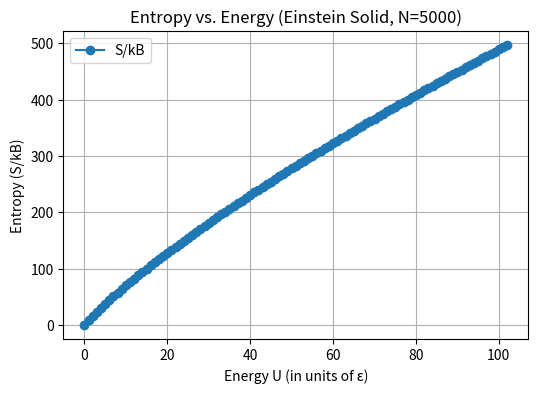
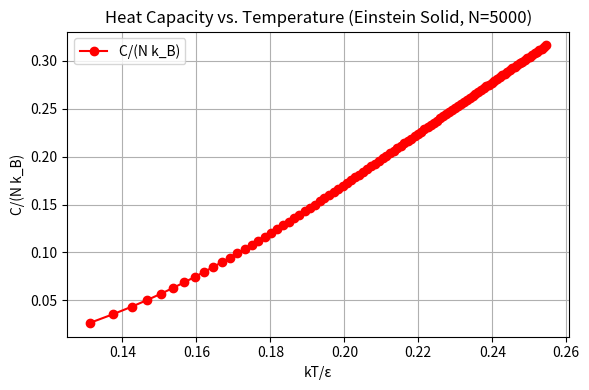

These charts were generated, in order, by the following Python code:
import math
import matplotlib.pyplot as plt

# ----------------------
# 1. Parameters
# ----------------------
N = 5000       # number of oscillators
kB = 1.0       # Boltzmann's constant (set to 1 for "dimensionless" convenience)
epsilon = 1.0  # quantum of energy (set to 1 => U = q * epsilon = q)
q_max = 102    # we'll go from q=0 up to q=102

# ----------------------
# 2. Arrays to store results
# ----------------------
q_vals = range(q_max + 1)
Omega_vals = [0]*(q_max + 1)
S_vals     = [0.0]*(q_max + 1)   # will hold S in units of k_B
T_vals     = [None]*(q_max + 1)  # will hold T in dimensionless form (kT / epsilon)
C_vals     = [None]*(q_max + 1)  # will hold heat capacity in dimensionless form

# ----------------------
# 3. Multiplicity function
# ----------------------
def multiplicity(n_osc, q_energy):
    # Ω = C(q + n_osc - 1, q)
    return math.comb(n_osc + q_energy - 1, q_energy)

# ----------------------
# 4. First pass: Compute Omega(q) and S(q) = kB ln(Omega).
#    (Here kB=1 => S_vals is actually "S/kB".)
# ----------------------
for q in q_vals:
    Om = multiplicity(N, q)
    Omega_vals[q] = Om
    S_vals[q] = math.log(Om) if Om > 0 else 0.0

# ----------------------
# 5. Second pass: "Centered" difference for T(q):
#    T(q) ~ [2 * epsilon] / [S(q+1) - S(q-1)].
#    We'll do this only where q-1 >= 0 and q+1 <= q_max,
#    i.e. for q in [1, ..., q_max-1].
# ----------------------
for q in range(1, q_max):
    delta_S = S_vals[q+1] - S_vals[q-1]
    if abs(delta_S) > 1e-14:
        T_vals[q] = 2.0 / delta_S  # dimensionless T = kT/epsilon

# ----------------------
# 6. Third pass: "Centered" difference for C(q):
#    C(q) ~ [2 * epsilon] / [T(q+1) - T(q-1)] 
#    Then divide by N to get dimensionless C/(N k_B) (but kB=1).
# ----------------------
for q in range(1, q_max):
    # We need T(q+1) and T(q-1) to exist
    if T_vals[q+1] is not None and T_vals[q-1] is not None:
        delta_T = T_vals[q+1] - T_vals[q-1]
        if abs(delta_T) > 1e-14:
            C_vals[q] = (2.0 / delta_T) / N

# ----------------------
# 7. Print table
# ----------------------
print(f"{'q':>4} {'Omega':>15} {'S/kB':>12} {'kT/ε':>10} {'C/(NkB)':>12}")
for q in q_vals:
    Om_str = f"{Omega_vals[q]:15d}" if Omega_vals[q] < 1e15 else f"{Omega_vals[q]:15.4g}"
    S_str  = f"{S_vals[q]:12.4f}"
    T_str  = "       -   " if (T_vals[q] is None) else f"{T_vals[q]:10.4f}"
    C_str  = "       -   " if (C_vals[q] is None) else f"{C_vals[q]:12.4f}"
    print(f"{q:4d} {Om_str} {S_str} {T_str} {C_str}")

# ----------------------
# 8. Prepare data for plotting
# ----------------------
U_data = [q * epsilon for q in q_vals]  # U = q * epsilon (but epsilon=1, so just q)
S_data = S_vals                         # S/kB
# For T vs. C, we need to filter out 'None' values:
T_plot = []
C_plot = []
for q in q_vals:
    if (T_vals[q] is not None) and (C_vals[q] is not None):
        T_plot.append(T_vals[q])  # dimensionless temperature (kT/epsilon)
        C_plot.append(C_vals[q])  # dimensionless C/(N kB)

# ----------------------
# 9. Plot: Entropy vs. Energy
# ----------------------
plt.figure(figsize=(6,4))
plt.plot(U_data, S_data, 'o-', label='S/kB')
plt.xlabel('Energy U (in units of ε)')
plt.ylabel('Entropy (S/kB)')
plt.title('Entropy vs. Energy (Einstein Solid, N=5000)')
plt.grid(True)
plt.legend()

# ----------------------
# 10. Plot: Heat Capacity vs. Temperature
# ----------------------
plt.figure(figsize=(6,4))
plt.plot(T_plot, C_plot, 'o-', color='red', label='C/(N k_B)')
plt.xlabel('kT/ε')
plt.ylabel('C/(N k_B)')
plt.title('Heat Capacity vs. Temperature (Einstein Solid, N=5000)')
plt.grid(True)
plt.legend()

plt.tight_layout()
plt.show()

